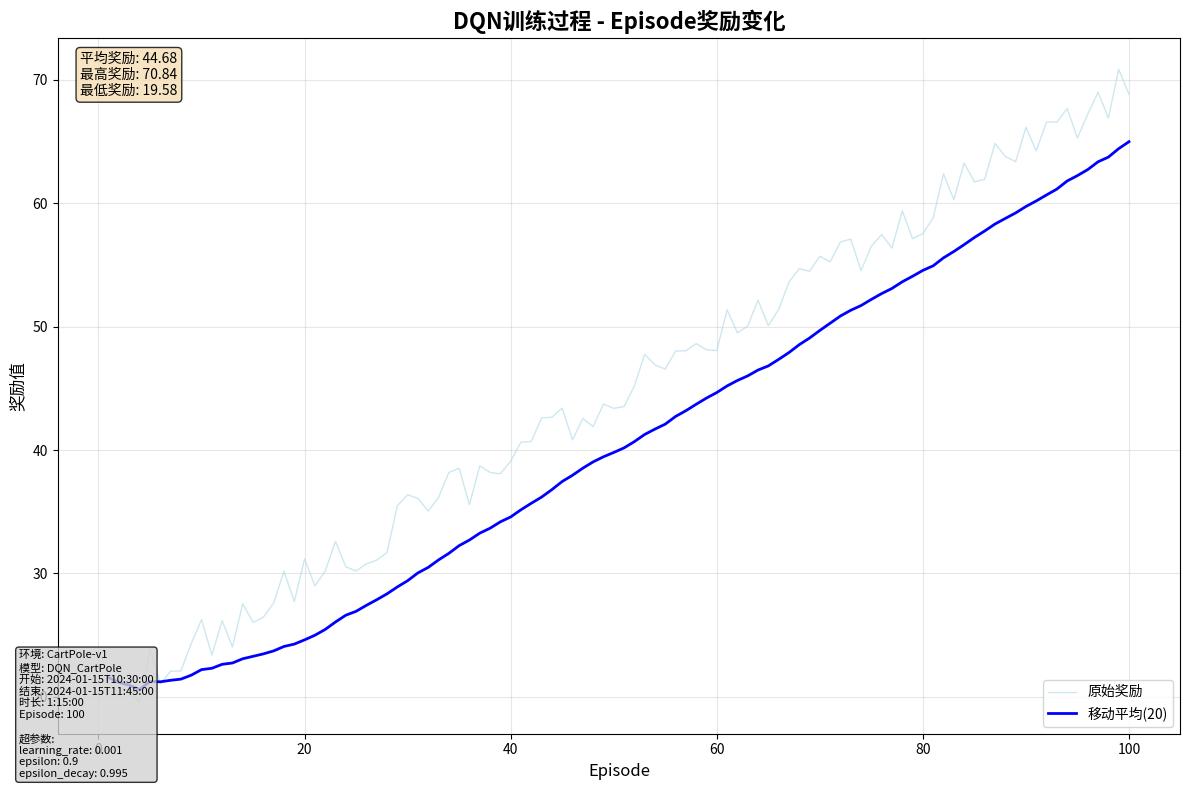
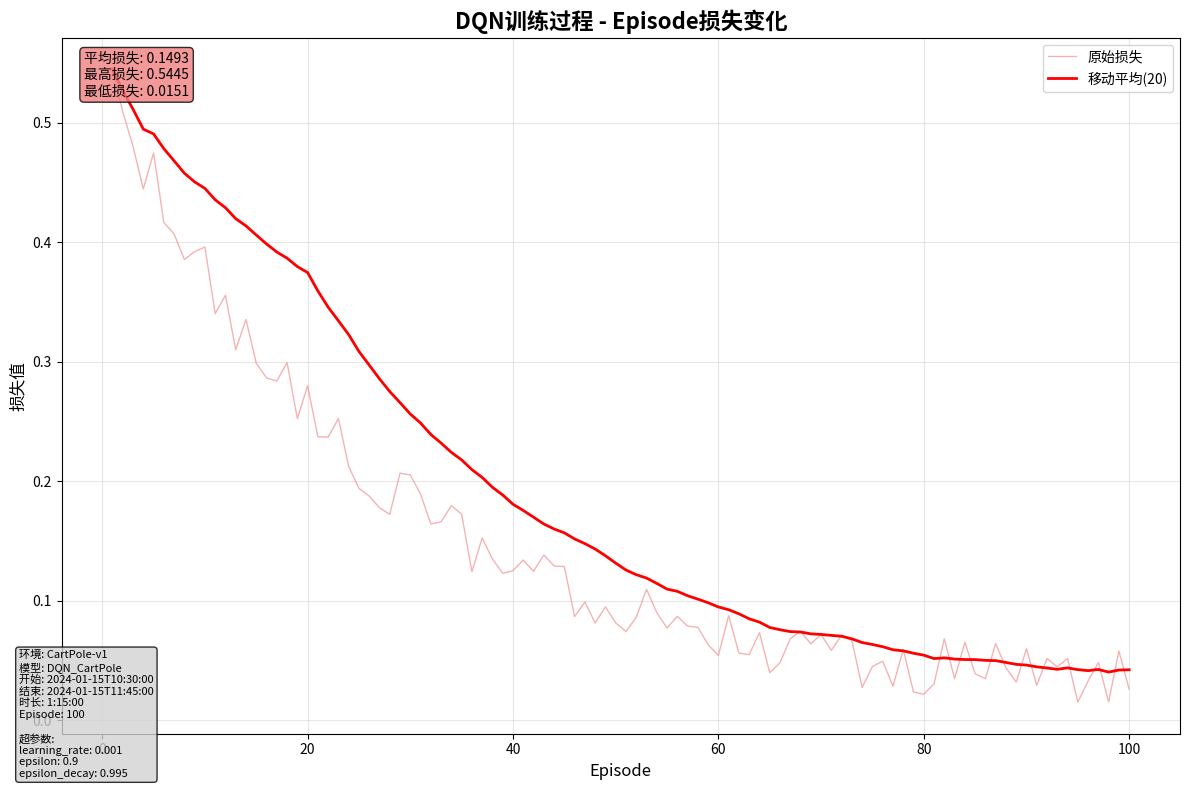
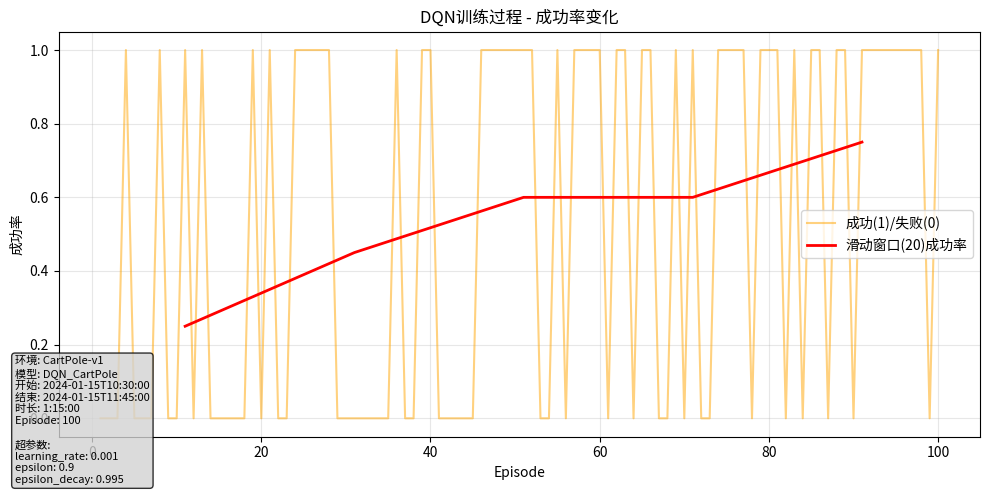
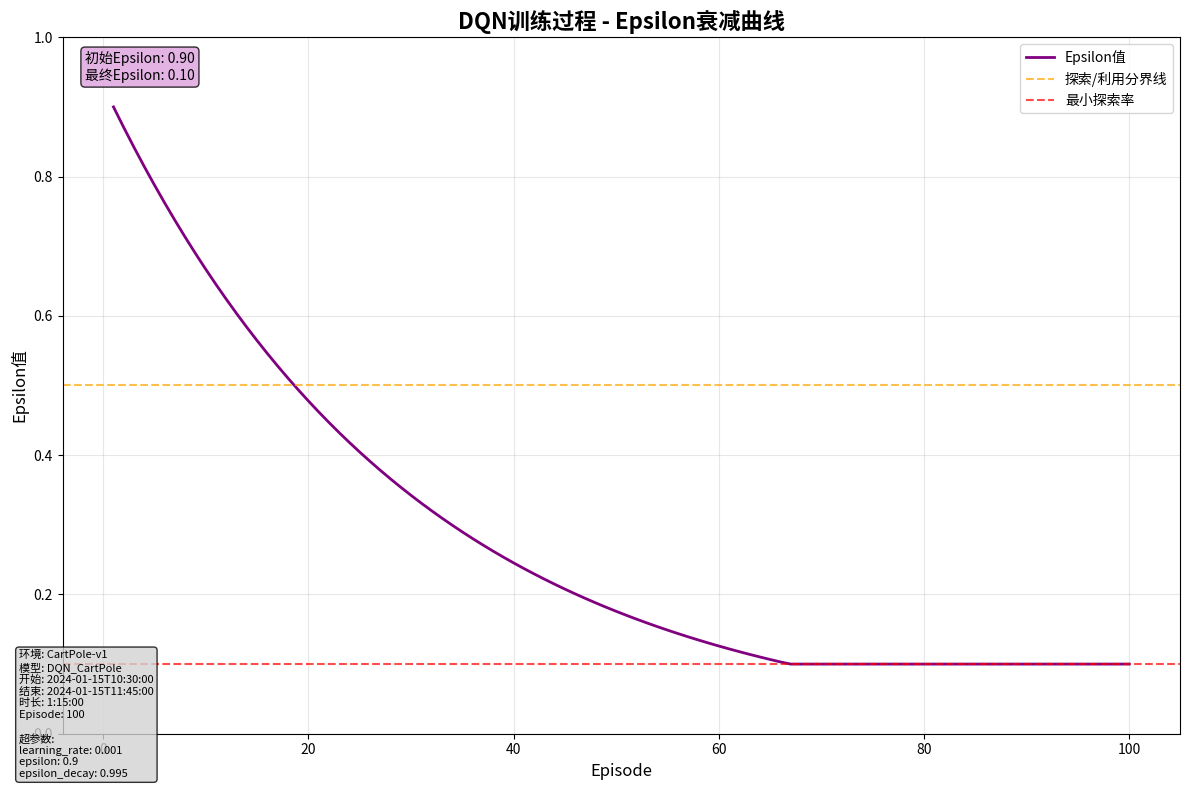
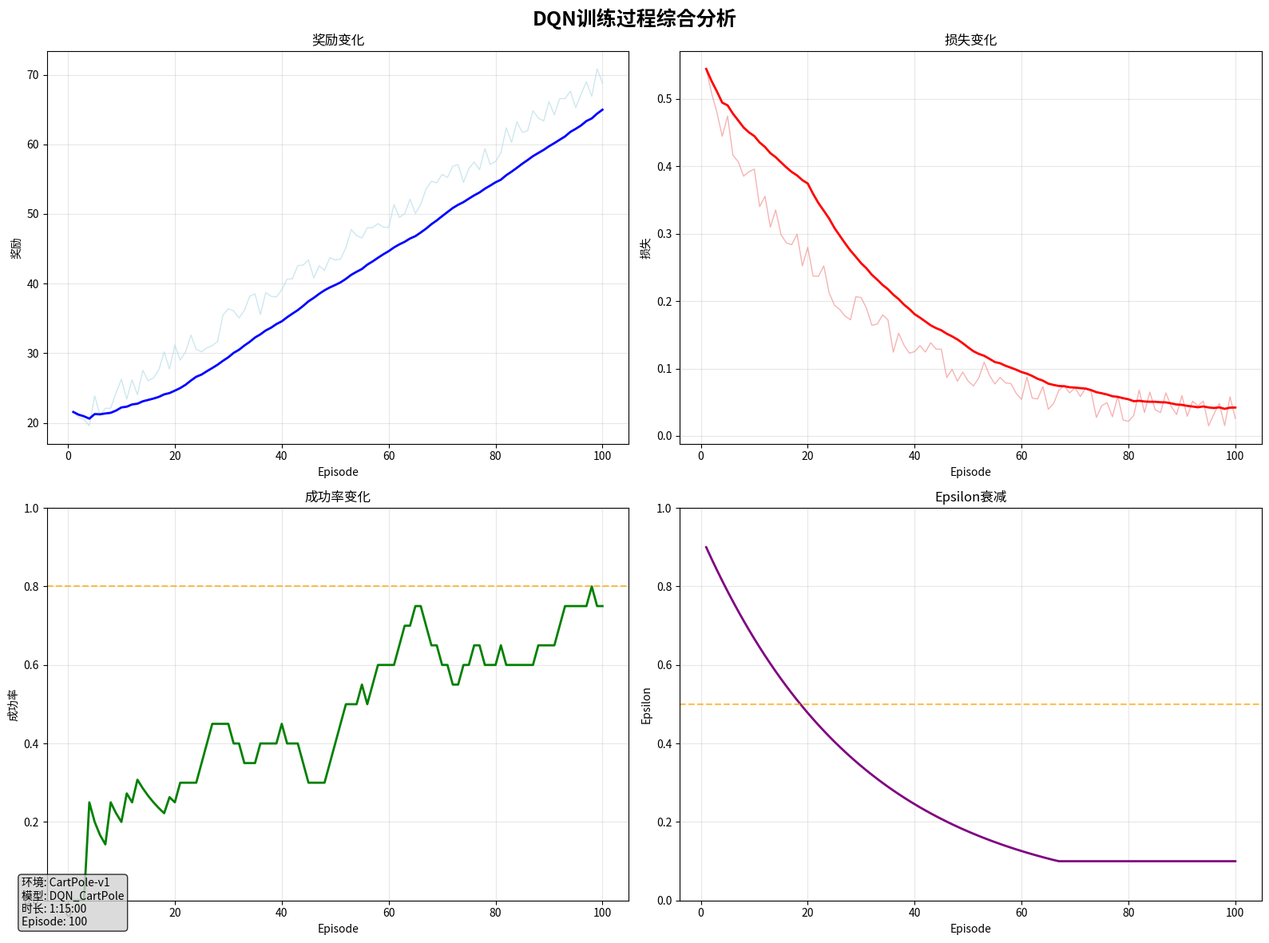

Here is the Python script that generated these plots, in order:
#!/usr/bin/env python3
# -*- coding: utf-8 -*-
"""
DQN训练过程收敛数据折线图生成工具
支持文本格式和图形化折线图
"""

import json
import os
import math
import datetime
from typing import List, Dict, Optional
import numpy as np

# 尝试导入matplotlib
try:
    import matplotlib.pyplot as plt
    MATPLOTLIB_AVAILABLE = True
    print("✓ matplotlib已安装，支持图形化折线图")
except ImportError:
    MATPLOTLIB_AVAILABLE = False
    print("⚠ matplotlib未安装，仅支持文本格式图表")

def load_convergence_data(data_file: str) -> Optional[Dict]:
    """加载收敛数据"""
    try:
        with open(data_file, 'r', encoding='utf-8') as f:
            data = json.load(f)
        print(f"成功加载数据文件: {data_file}")
        return data
    except Exception as e:
        print(f"加载数据文件失败: {e}")
        return None

def get_training_info(data: Dict) -> Dict:
    """获取训练信息"""
    training_info = {
        "environment": data.get("environment", "未知环境"),
        "start_time": data.get("start_time", "未知"),
        "end_time": data.get("end_time", "未知"),
        "total_episodes": len(data.get("episode_rewards", [])),
        "training_duration": "未知",
        "model_name": data.get("model_name", "未知模型"),
        "hyperparameters": data.get("hyperparameters", {})
    }
    
    # 计算训练时长
    if training_info["start_time"] != "未知" and training_info["end_time"] != "未知":
        try:
            start_time = datetime.datetime.fromisoformat(training_info["start_time"])
            end_time = datetime.datetime.fromisoformat(training_info["end_time"])
            duration = end_time - start_time
            training_info["training_duration"] = str(duration).split('.')[0]  # 去掉微秒
        except:
            training_info["training_duration"] = "未知"
    
    return training_info

def create_text_plots(data: Dict, save_dir: str):
    """创建文本格式的折线图"""
    rewards = data.get('episode_rewards', [])
    losses = data.get('episode_losses', [])
    successes = data.get('episode_successes', [])
    
    episodes = list(range(1, len(rewards) + 1))
    
    # 创建保存目录
    os.makedirs(save_dir, exist_ok=True)
    
    # 1. 奖励折线图
    if rewards:
        create_reward_text_plot(episodes, rewards, save_dir)
    
    # 2. 损失折线图
    if losses:
        create_loss_text_plot(episodes, losses, save_dir)
    
    # 3. 成功率折线图
    if successes:
        create_success_text_plot(episodes, successes, save_dir)
    
    # 4. 综合报告
    create_comprehensive_report(episodes, rewards, losses, successes, save_dir, data)

def create_reward_text_plot(episodes: List[int], rewards: List[float], save_dir: str):
    """创建奖励文本折线图"""
    if not rewards:
        print("没有奖励数据可供绘制")
        return
        
    avg_reward = sum(rewards) / len(rewards)
    max_reward = max(rewards)
    min_reward = min(rewards)
    
    chart_lines = []
    chart_lines.append("=" * 60)
    chart_lines.append("DQN训练过程 - Episode奖励变化")
    chart_lines.append("=" * 60)
    chart_lines.append(f"总Episode数: {len(rewards)}")
    chart_lines.append(f"平均奖励: {avg_reward:.2f}")
    chart_lines.append(f"最高奖励: {max_reward:.2f}")
    chart_lines.append(f"最低奖励: {min_reward:.2f}")
    chart_lines.append("")
    
    # 分段统计 - 根据数据量调整分段数
    if len(rewards) >= 5:
        segments = min(5, len(rewards) // 2)  # 确保每段至少有2个数据点
        segment_size = max(1, len(rewards) // segments)
        chart_lines.append("分段统计:")
        for i in range(segments):
            start_idx = i * segment_size
            end_idx = (i + 1) * segment_size if i < segments - 1 else len(rewards)
            segment_rewards = rewards[start_idx:end_idx]
            if segment_rewards:  # 确保段不为空
                avg_segment = sum(segment_rewards) / len(segment_rewards)
                chart_lines.append(f"第{i+1}段 (Episode {start_idx+1}-{end_idx}): 平均奖励 {avg_segment:.2f}")
    else:
        chart_lines.append("数据量较少，跳过分段统计")
    
    chart_lines.append("=" * 60)
    
    # 保存到文件
    save_path = os.path.join(save_dir, 'rewards_plot.txt')
    with open(save_path, 'w', encoding='utf-8') as f:
        f.write('\n'.join(chart_lines))
    
    print(f"奖励折线图已保存到: {save_path}")
    print('\n'.join(chart_lines))

def create_loss_text_plot(episodes: List[int], losses: List[float], save_dir: str):
    """创建损失文本折线图"""
    if not losses:
        print("没有损失数据可供绘制")
        return
        
    avg_loss = sum(losses) / len(losses)
    max_loss = max(losses)
    min_loss = min(losses)
    
    chart_lines = []
    chart_lines.append("=" * 60)
    chart_lines.append("DQN训练过程 - Episode损失变化")
    chart_lines.append("=" * 60)
    chart_lines.append(f"总Episode数: {len(losses)}")
    chart_lines.append(f"平均损失: {avg_loss:.4f}")
    chart_lines.append(f"最高损失: {max_loss:.4f}")
    chart_lines.append(f"最低损失: {min_loss:.4f}")
    chart_lines.append("")
    
    # 分段统计 - 根据数据量调整分段数
    if len(losses) >= 5:
        segments = min(5, len(losses) // 2)  # 确保每段至少有2个数据点
        segment_size = max(1, len(losses) // segments)
        chart_lines.append("分段统计:")
        for i in range(segments):
            start_idx = i * segment_size
            end_idx = (i + 1) * segment_size if i < segments - 1 else len(losses)
            segment_losses = losses[start_idx:end_idx]
            if segment_losses:  # 确保段不为空
                avg_segment = sum(segment_losses) / len(segment_losses)
                chart_lines.append(f"第{i+1}段 (Episode {start_idx+1}-{end_idx}): 平均损失 {avg_segment:.4f}")
    else:
        chart_lines.append("数据量较少，跳过分段统计")
    
    chart_lines.append("=" * 60)
    
    # 保存到文件
    save_path = os.path.join(save_dir, 'losses_plot.txt')
    with open(save_path, 'w', encoding='utf-8') as f:
        f.write('\n'.join(chart_lines))
    
    print(f"损失折线图已保存到: {save_path}")

def create_success_text_plot(episodes: List[int], successes: List[float], save_dir: str):
    """创建成功率文本折线图"""
    if not successes:
        print("没有成功率数据可供绘制")
        return
        
    overall_success_rate = sum(successes) / len(successes)
    
    chart_lines = []
    chart_lines.append("=" * 60)
    chart_lines.append("DQN训练过程 - Episode成功率变化")
    chart_lines.append("=" * 60)
    chart_lines.append(f"总Episode数: {len(successes)}")
    chart_lines.append(f"总体成功率: {overall_success_rate:.2%}")
    chart_lines.append("")
    
    # 分段统计 - 根据数据量调整分段数
    if len(successes) >= 5:
        segments = min(5, len(successes) // 2)  # 确保每段至少有2个数据点
        segment_size = max(1, len(successes) // segments)
        chart_lines.append("分段统计:")
        for i in range(segments):
            start_idx = i * segment_size
            end_idx = (i + 1) * segment_size if i < segments - 1 else len(successes)
            segment_successes = successes[start_idx:end_idx]
            if segment_successes:  # 确保段不为空
                avg_segment = sum(segment_successes) / len(segment_successes)
                chart_lines.append(f"第{i+1}段 (Episode {start_idx+1}-{end_idx}): 成功率 {avg_segment:.2%}")
    else:
        chart_lines.append("数据量较少，跳过分段统计")
    
    chart_lines.append("=" * 60)
    
    # 保存到文件
    save_path = os.path.join(save_dir, 'success_rates_plot.txt')
    with open(save_path, 'w', encoding='utf-8') as f:
        f.write('\n'.join(chart_lines))
    
    print(f"成功率折线图已保存到: {save_path}")

def create_comprehensive_report(episodes: List[int], rewards: List[float], 
                              losses: List[float], successes: List[float], save_dir: str, data: Dict):
    """创建综合统计报告"""
    training_info = get_training_info(data)
    
    chart_lines = []
    chart_lines.append("=" * 60)
    chart_lines.append("DQN训练过程综合分析报告")
    chart_lines.append("=" * 60)
    chart_lines.append(f"总Episode数: {len(episodes)}")
    chart_lines.append("")
    
    # 训练信息
    chart_lines.append("【训练信息】")
    chart_lines.append(f"训练环境: {training_info['environment']}")
    chart_lines.append(f"模型名称: {training_info['model_name']}")
    chart_lines.append(f"开始时间: {training_info['start_time']}")
    chart_lines.append(f"结束时间: {training_info['end_time']}")
    chart_lines.append(f"训练时长: {training_info['training_duration']}")
    
    # 超参数信息
    if training_info['hyperparameters']:
        chart_lines.append("")
        chart_lines.append("【超参数】")
        for key, value in training_info['hyperparameters'].items():
            chart_lines.append(f"{key}: {value}")
    
    chart_lines.append("")
    
    # 奖励统计
    if rewards:
        avg_reward = sum(rewards) / len(rewards)
        max_reward = max(rewards)
        min_reward = min(rewards)
        recent_avg = sum(rewards[-20:]) / min(20, len(rewards))
        
        chart_lines.append("【奖励统计】")
        chart_lines.append(f"平均奖励: {avg_reward:.2f}")
        chart_lines.append(f"最高奖励: {max_reward:.2f}")
        chart_lines.append(f"最低奖励: {min_reward:.2f}")
        chart_lines.append(f"最近20个episode平均奖励: {recent_avg:.2f}")
        chart_lines.append("")
    
    # 损失统计
    if losses:
        avg_loss = sum(losses) / len(losses)
        max_loss = max(losses)
        min_loss = min(losses)
        recent_avg = sum(losses[-20:]) / min(20, len(losses))
        
        chart_lines.append("【损失统计】")
        chart_lines.append(f"平均损失: {avg_loss:.4f}")
        chart_lines.append(f"最高损失: {max_loss:.4f}")
        chart_lines.append(f"最低损失: {min_loss:.4f}")
        chart_lines.append(f"最近20个episode平均损失: {recent_avg:.4f}")
        chart_lines.append("")
    
    # 成功率统计
    if successes:
        overall_success_rate = sum(successes) / len(successes)
        recent_success_rate = sum(successes[-20:]) / min(20, len(successes))
        
        chart_lines.append("【成功率统计】")
        chart_lines.append(f"总体成功率: {overall_success_rate:.2%}")
        chart_lines.append(f"最近20个episode成功率: {recent_success_rate:.2%}")
        chart_lines.append("")
    
    # 收敛分析
    if rewards and len(rewards) >= 20:
        chart_lines.append("【收敛分析】")
        
        # 计算收敛指标
        recent_rewards = rewards[-20:]
        recent_std = calculate_std(recent_rewards)
        recent_trend = calculate_trend(recent_rewards)
        
        chart_lines.append(f"最近20个episode奖励标准差: {recent_std:.2f}")
        chart_lines.append(f"最近20个episode奖励趋势: {recent_trend:.4f}")
        
        # 收敛判断
        if recent_std < avg_reward * 0.1 and abs(recent_trend) < 0.01:
            chart_lines.append("收敛状态: 已收敛 ✓")
            chart_lines.append("建议: 可以考虑停止训练")
        else:
            chart_lines.append("收敛状态: 未收敛 ⚠")
            if recent_trend < 0:
                chart_lines.append("建议: 奖励呈下降趋势，可能需要调整学习率")
            if recent_std > avg_reward * 0.1:
                chart_lines.append("建议: 奖励波动较大，可能需要增加训练轮次")
        chart_lines.append("")
    
    chart_lines.append("=" * 60)
    
    # 保存到文件
    save_path = os.path.join(save_dir, 'comprehensive_report.txt')
    with open(save_path, 'w', encoding='utf-8') as f:
        f.write('\n'.join(chart_lines))
    
    print(f"综合报告已保存到: {save_path}")

def create_graphical_plots(data: Dict, save_dir: str, show_plots: bool = True):
    """创建图形化折线图"""
    if not MATPLOTLIB_AVAILABLE:
        print("matplotlib未安装，跳过图形化图表生成")
        return
    
    rewards = data.get('episode_rewards', [])
    losses = data.get('episode_losses', [])
    successes = data.get('episode_successes', [])
    epsilons = data.get('episode_epsilons', [])
    
    episodes = list(range(1, len(rewards) + 1)) if rewards else []
    training_info = get_training_info(data)
    
    # 创建保存目录
    os.makedirs(save_dir, exist_ok=True)
    
    # 1. 奖励折线图
    if rewards:
        create_reward_graphical_plot(episodes, rewards, save_dir, show_plots, training_info)
    else:
        create_empty_reward_plot(save_dir, show_plots, training_info)
    
    # 2. 损失折线图
    if losses:
        create_loss_graphical_plot(episodes, losses, save_dir, show_plots, training_info)
    else:
        create_empty_loss_plot(save_dir, show_plots, training_info)
    
    # 3. 成功率折线图
    if successes:
        create_success_graphical_plot(episodes, successes, save_dir, show_plots, training_info)
    else:
        create_empty_success_plot(save_dir, show_plots, training_info)
    
    # 4. Epsilon折线图
    if epsilons:
        create_epsilon_graphical_plot(episodes, epsilons, save_dir, show_plots, training_info)
    else:
        create_empty_epsilon_plot(save_dir, show_plots, training_info)
    
    # 5. 综合折线图
    create_comprehensive_graphical_plot(episodes, rewards, losses, successes, epsilons, save_dir, show_plots, training_info)

def add_training_info_to_plot(training_info: Dict):
    """在图表中添加训练信息"""
    info_text = f"环境: {training_info['environment']}\n"
    info_text += f"模型: {training_info['model_name']}\n"
    info_text += f"开始: {training_info['start_time']}\n"
    info_text += f"结束: {training_info['end_time']}\n"
    info_text += f"时长: {training_info['training_duration']}\n"
    info_text += f"Episode: {training_info['total_episodes']}"
    
    # 添加超参数信息
    if training_info['hyperparameters']:
        info_text += "\n\n超参数:"
        for key, value in list(training_info['hyperparameters'].items())[:3]:  # 只显示前3个
            info_text += f"\n{key}: {value}"
    
    plt.figtext(0.02, 0.02, info_text, fontsize=8, 
                bbox=dict(boxstyle='round', facecolor='lightgray', alpha=0.8),
                verticalalignment='bottom')

def create_reward_graphical_plot(episodes: List[int], rewards: List[float], save_dir: str, show_plots: bool, training_info: Dict):
    """创建奖励图形化折线图"""
    plt.figure(figsize=(12, 8))
    
    # 原始奖励数据
    plt.plot(episodes, rewards, alpha=0.6, color='lightblue', label='原始奖励', linewidth=1)
    
    # 移动平均线
    if len(rewards) >= 10:
        window_size = min(20, len(rewards) // 5)
        moving_avg = calculate_moving_average(rewards, window_size)
        plt.plot(episodes, moving_avg, color='blue', label=f'移动平均({window_size})', linewidth=2)
    
    plt.title('DQN训练过程 - Episode奖励变化', fontsize=16, fontweight='bold')
    plt.xlabel('Episode', fontsize=12)
    plt.ylabel('奖励值', fontsize=12)
    plt.legend()
    plt.grid(True, alpha=0.3)
    
    # 添加统计信息
    avg_reward = sum(rewards) / len(rewards)
    max_reward = max(rewards)
    min_reward = min(rewards)
    plt.text(0.02, 0.98, f'平均奖励: {avg_reward:.2f}\n最高奖励: {max_reward:.2f}\n最低奖励: {min_reward:.2f}', 
            transform=plt.gca().transAxes, verticalalignment='top',
            bbox=dict(boxstyle='round', facecolor='wheat', alpha=0.8))
    
    # 添加训练信息
    add_training_info_to_plot(training_info)
    
    plt.tight_layout()
    
    # 保存图片
    save_path = os.path.join(save_dir, 'rewards_plot.png')
    plt.savefig(save_path, dpi=300, bbox_inches='tight')
    print(f"奖励折线图(图形)已保存到: {save_path}")
    
    if show_plots:
        plt.show()
    else:
        plt.close()

def create_loss_graphical_plot(episodes: List[int], losses: List[float], save_dir: str, show_plots: bool, training_info: Dict):
    """创建损失图形化折线图"""
    plt.figure(figsize=(12, 8))
    
    # 原始损失数据
    plt.plot(episodes, losses, alpha=0.6, color='lightcoral', label='原始损失', linewidth=1)
    
    # 移动平均线
    if len(losses) >= 10:
        window_size = min(20, len(losses) // 5)
        moving_avg = calculate_moving_average(losses, window_size)
        plt.plot(episodes, moving_avg, color='red', label=f'移动平均({window_size})', linewidth=2)
    
    plt.title('DQN训练过程 - Episode损失变化', fontsize=16, fontweight='bold')
    plt.xlabel('Episode', fontsize=12)
    plt.ylabel('损失值', fontsize=12)
    plt.legend()
    plt.grid(True, alpha=0.3)
    
    # 添加统计信息
    avg_loss = sum(losses) / len(losses)
    max_loss = max(losses)
    min_loss = min(losses)
    plt.text(0.02, 0.98, f'平均损失: {avg_loss:.4f}\n最高损失: {max_loss:.4f}\n最低损失: {min_loss:.4f}', 
            transform=plt.gca().transAxes, verticalalignment='top',
            bbox=dict(boxstyle='round', facecolor='lightcoral', alpha=0.8))
    
    # 添加训练信息
    add_training_info_to_plot(training_info)
    
    plt.tight_layout()
    
    # 保存图片
    save_path = os.path.join(save_dir, 'losses_plot.png')
    plt.savefig(save_path, dpi=300, bbox_inches='tight')
    print(f"损失折线图(图形)已保存到: {save_path}")
    
    if show_plots:
        plt.show()
    else:
        plt.close()

def create_success_graphical_plot(episodes: List[int], successes: List[float], save_dir: str, show_plots: bool, training_info: Dict):
    """创建成功率图形化折线图"""
    if not MATPLOTLIB_AVAILABLE:
        print("matplotlib未安装，跳过成功率图形化图表生成")
        return
    
    plt.figure(figsize=(10, 5))
    
    if successes and episodes:
        plt.plot(episodes, successes, label="成功(1)/失败(0)", color="orange", alpha=0.5)
        
        # 计算滑动窗口成功率
        window_size = min(20, len(successes))
        success_rates = []
        window_episodes = []
        for i in range(0, len(successes), window_size):
            window_successes = successes[i:i+window_size]
            if len(window_successes) > 0:
                success_rates.append(sum(window_successes) / len(window_successes))
                window_episodes.append(episodes[i+window_size//2] if i+window_size//2 < len(episodes) else episodes[-1])
        if success_rates:
            plt.plot(window_episodes, success_rates, label=f"滑动窗口({window_size})成功率", color="red", linewidth=2)
        
        plt.xlabel("Episode")
        plt.ylabel("成功率")
        plt.title("DQN训练过程 - 成功率变化")
        plt.legend()
        plt.grid(True, alpha=0.3)
    else:
        plt.text(0.5, 0.5, '暂无成功率数据\n无法生成成功率变化图', ha='center', va='center', 
                transform=plt.gca().transAxes, fontsize=16,
                bbox=dict(boxstyle='round', facecolor='lightgray', alpha=0.8))
        plt.xlabel("Episode")
        plt.ylabel("成功率")
        plt.title("DQN训练过程 - 成功率变化")
    
    # 添加训练信息
    add_training_info_to_plot(training_info)
    
    plt.tight_layout()
    
    save_path = os.path.join(save_dir, 'success_rates_plot.png')
    plt.savefig(save_path, dpi=300, bbox_inches='tight')
    print(f"成功率折线图(图形)已保存到: {save_path}")
    
    if show_plots:
        plt.show()
    else:
        plt.close()

def create_epsilon_graphical_plot(episodes: List[int], epsilons: List[float], save_dir: str, show_plots: bool, training_info: Dict):
    """创建Epsilon图形化折线图"""
    plt.figure(figsize=(12, 8))
    
    plt.plot(episodes, epsilons, color='purple', label='Epsilon值', linewidth=2)
    
    # 添加探索/利用分界线
    plt.axhline(y=0.5, color='orange', linestyle='--', alpha=0.7, label='探索/利用分界线')
    plt.axhline(y=0.1, color='red', linestyle='--', alpha=0.7, label='最小探索率')
    
    plt.title('DQN训练过程 - Epsilon衰减曲线', fontsize=16, fontweight='bold')
    plt.xlabel('Episode', fontsize=12)
    plt.ylabel('Epsilon值', fontsize=12)
    plt.ylim(0, 1)
    plt.legend()
    plt.grid(True, alpha=0.3)
    
    # 添加统计信息
    initial_epsilon = epsilons[0] if epsilons else 0
    final_epsilon = epsilons[-1] if epsilons else 0
    plt.text(0.02, 0.98, f'初始Epsilon: {initial_epsilon:.2f}\n最终Epsilon: {final_epsilon:.2f}', 
            transform=plt.gca().transAxes, verticalalignment='top',
            bbox=dict(boxstyle='round', facecolor='plum', alpha=0.8))
    
    # 添加训练信息
    add_training_info_to_plot(training_info)
    
    plt.tight_layout()
    
    # 保存图片
    save_path = os.path.join(save_dir, 'epsilons_plot.png')
    plt.savefig(save_path, dpi=300, bbox_inches='tight')
    print(f"Epsilon折线图(图形)已保存到: {save_path}")
    
    if show_plots:
        plt.show()
    else:
        plt.close()

def create_comprehensive_graphical_plot(episodes: List[int], rewards: List[float], 
                                      losses: List[float], successes: List[float], 
                                      epsilons: List[float], save_dir: str, show_plots: bool, training_info: Dict):
    """创建综合图形化折线图"""
    fig, axes = plt.subplots(2, 2, figsize=(16, 12))
    fig.suptitle('DQN训练过程综合分析', fontsize=18, fontweight='bold')
    
    # 1. 奖励图
    ax1 = axes[0, 0]
    if rewards and episodes:
        ax1.plot(episodes, rewards, alpha=0.6, color='lightblue', linewidth=1)
        if len(rewards) >= 10:
            window_size = min(20, len(rewards) // 5)
            moving_avg = calculate_moving_average(rewards, window_size)
            ax1.plot(episodes, moving_avg, color='blue', linewidth=2)
        ax1.set_title('奖励变化')
        ax1.set_xlabel('Episode')
        ax1.set_ylabel('奖励')
        ax1.grid(True, alpha=0.3)
    else:
        ax1.text(0.5, 0.5, '暂无奖励数据', ha='center', va='center', 
                transform=ax1.transAxes, fontsize=14,
                bbox=dict(boxstyle='round', facecolor='lightgray', alpha=0.8))
        ax1.set_title('奖励变化')
        ax1.set_xlabel('Episode')
        ax1.set_ylabel('奖励')
    
    # 2. 损失图
    ax2 = axes[0, 1]
    if losses and episodes:
        ax2.plot(episodes, losses, alpha=0.6, color='lightcoral', linewidth=1)
        if len(losses) >= 10:
            window_size = min(20, len(losses) // 5)
            moving_avg = calculate_moving_average(losses, window_size)
            ax2.plot(episodes, moving_avg, color='red', linewidth=2)
        ax2.set_title('损失变化')
        ax2.set_xlabel('Episode')
        ax2.set_ylabel('损失')
        ax2.grid(True, alpha=0.3)
    else:
        ax2.text(0.5, 0.5, '暂无损失数据', ha='center', va='center', 
                transform=ax2.transAxes, fontsize=14,
                bbox=dict(boxstyle='round', facecolor='lightgray', alpha=0.8))
        ax2.set_title('损失变化')
        ax2.set_xlabel('Episode')
        ax2.set_ylabel('损失')
    
    # 3. 成功率图
    ax3 = axes[1, 0]
    if successes and episodes:
        window_size = min(20, len(successes) // 5)
        success_rates = []
        for i in range(len(successes)):
            start_idx = max(0, i - window_size + 1)
            window_successes = successes[start_idx:i+1]
            if len(window_successes) > 0:
                success_rates.append(sum(window_successes) / len(window_successes))
            else:
                success_rates.append(0)
        ax3.plot(episodes, success_rates, color='green', linewidth=2)
        ax3.axhline(y=0.8, color='orange', linestyle='--', alpha=0.7)
        ax3.set_title('成功率变化')
        ax3.set_xlabel('Episode')
        ax3.set_ylabel('成功率')
        ax3.set_ylim(0, 1)
        ax3.grid(True, alpha=0.3)
    else:
        ax3.text(0.5, 0.5, '暂无成功率数据', ha='center', va='center', 
                transform=ax3.transAxes, fontsize=14,
                bbox=dict(boxstyle='round', facecolor='lightgray', alpha=0.8))
        ax3.set_title('成功率变化')
        ax3.set_xlabel('Episode')
        ax3.set_ylabel('成功率')
        ax3.set_ylim(0, 1)
    
    # 4. Epsilon图
    ax4 = axes[1, 1]
    if epsilons and episodes:
        ax4.plot(episodes, epsilons, color='purple', linewidth=2)
        ax4.axhline(y=0.5, color='orange', linestyle='--', alpha=0.7)
        ax4.set_title('Epsilon衰减')
        ax4.set_xlabel('Episode')
        ax4.set_ylabel('Epsilon')
        ax4.set_ylim(0, 1)
        ax4.grid(True, alpha=0.3)
    else:
        ax4.text(0.5, 0.5, '暂无Epsilon数据', ha='center', va='center', 
                transform=ax4.transAxes, fontsize=14,
                bbox=dict(boxstyle='round', facecolor='lightgray', alpha=0.8))
        ax4.set_title('Epsilon衰减')
        ax4.set_xlabel('Episode')
        ax4.set_ylabel('Epsilon')
        ax4.set_ylim(0, 1)
    
    # 添加训练信息到综合图表
    info_text = f"环境: {training_info['environment']}\n"
    info_text += f"模型: {training_info['model_name']}\n"
    info_text += f"时长: {training_info['training_duration']}\n"
    info_text += f"Episode: {training_info['total_episodes']}"
    
    fig.text(0.02, 0.02, info_text, fontsize=10, 
             bbox=dict(boxstyle='round', facecolor='lightgray', alpha=0.8),
             verticalalignment='bottom')
    
    plt.tight_layout()
    
    # 保存图片
    save_path = os.path.join(save_dir, 'comprehensive_plot.png')
    plt.savefig(save_path, dpi=300, bbox_inches='tight')
    print(f"综合折线图(图形)已保存到: {save_path}")
    
    if show_plots:
        plt.show()
    else:
        plt.close()

# 辅助计算函数
def calculate_moving_average(data: List[float], window_size: int) -> List[float]:
    """计算移动平均"""
    if len(data) < window_size:
        return data
    
    moving_avg = []
    for i in range(len(data)):
        start_idx = max(0, i - window_size + 1)
        window_data = data[start_idx:i+1]
        moving_avg.append(sum(window_data) / len(window_data))
    
    return moving_avg

def calculate_std(data: List[float]) -> float:
    """计算标准差"""
    if len(data) < 2:
        return 0.0
    mean = sum(data) / len(data)
    variance = sum((x - mean) ** 2 for x in data) / (len(data) - 1)
    return math.sqrt(variance)

def calculate_trend(data: List[float]) -> float:
    """计算数据趋势"""
    if len(data) < 2:
        return 0.0
    
    x = np.arange(len(data))
    slope, _ = np.polyfit(x, data, 1)
    return slope

def plot_convergence_data(data_file: str, save_dir: str = "plots", show_plots: bool = True):
    """绘制收敛数据图表"""
    data = load_convergence_data(data_file)
    if data is None:
        print(f"无法加载数据文件: {data_file}")
        return
    
    create_text_plots(data, save_dir)
    create_graphical_plots(data, save_dir, show_plots)

def create_empty_reward_plot(save_dir: str, show_plots: bool, training_info: Dict):
    """创建空的奖励图表"""
    plt.figure(figsize=(12, 8))
    plt.text(0.5, 0.5, '暂无奖励数据\n无法生成奖励变化图', ha='center', va='center', 
            transform=plt.gca().transAxes, fontsize=16, 
            bbox=dict(boxstyle='round', facecolor='lightgray', alpha=0.8))
    plt.title('DQN训练过程 - Episode奖励变化', fontsize=16, fontweight='bold')
    plt.xlabel('Episode', fontsize=12)
    plt.ylabel('奖励值', fontsize=12)
    
    # 添加训练信息
    add_training_info_to_plot(training_info)
    
    plt.tight_layout()
    
    save_path = os.path.join(save_dir, 'rewards_plot.png')
    plt.savefig(save_path, dpi=300, bbox_inches='tight')
    print(f"空奖励折线图已保存到: {save_path}")
    
    if show_plots:
        plt.show()
    else:
        plt.close()

def create_empty_loss_plot(save_dir: str, show_plots: bool, training_info: Dict):
    """创建空的损失图表"""
    plt.figure(figsize=(12, 8))
    plt.text(0.5, 0.5, '暂无损失数据\n无法生成损失变化图', ha='center', va='center', 
            transform=plt.gca().transAxes, fontsize=16, 
            bbox=dict(boxstyle='round', facecolor='lightgray', alpha=0.8))
    plt.title('DQN训练过程 - Episode损失变化', fontsize=16, fontweight='bold')
    plt.xlabel('Episode', fontsize=12)
    plt.ylabel('损失值', fontsize=12)
    
    # 添加训练信息
    add_training_info_to_plot(training_info)
    
    plt.tight_layout()
    
    save_path = os.path.join(save_dir, 'losses_plot.png')
    plt.savefig(save_path, dpi=300, bbox_inches='tight')
    print(f"空损失折线图已保存到: {save_path}")
    
    if show_plots:
        plt.show()
    else:
        plt.close()

def create_empty_success_plot(save_dir: str, show_plots: bool, training_info: Dict):
    """创建空的成功率图表"""
    plt.figure(figsize=(10, 5))
    plt.text(0.5, 0.5, '暂无成功率数据\n无法生成成功率变化图', ha='center', va='center', 
            transform=plt.gca().transAxes, fontsize=16, 
            bbox=dict(boxstyle='round', facecolor='lightgray', alpha=0.8))
    plt.title('DQN训练过程 - 成功率变化', fontsize=16, fontweight='bold')
    plt.xlabel('Episode', fontsize=12)
    plt.ylabel('成功率', fontsize=12)
    
    # 添加训练信息
    add_training_info_to_plot(training_info)
    
    plt.tight_layout()
    
    save_path = os.path.join(save_dir, 'success_rates_plot.png')
    plt.savefig(save_path, dpi=300, bbox_inches='tight')
    print(f"空成功率折线图已保存到: {save_path}")
    
    if show_plots:
        plt.show()
    else:
        plt.close()

def create_empty_epsilon_plot(save_dir: str, show_plots: bool, training_info: Dict):
    """创建空的Epsilon图表"""
    plt.figure(figsize=(12, 8))
    plt.text(0.5, 0.5, '暂无Epsilon数据\n无法生成Epsilon衰减图', ha='center', va='center', 
            transform=plt.gca().transAxes, fontsize=16, 
            bbox=dict(boxstyle='round', facecolor='lightgray', alpha=0.8))
    plt.title('DQN训练过程 - Epsilon衰减曲线', fontsize=16, fontweight='bold')
    plt.xlabel('Episode', fontsize=12)
    plt.ylabel('Epsilon值', fontsize=12)
    
    # 添加训练信息
    add_training_info_to_plot(training_info)
    
    plt.tight_layout()
    
    save_path = os.path.join(save_dir, 'epsilons_plot.png')
    plt.savefig(save_path, dpi=300, bbox_inches='tight')
    print(f"空Epsilon折线图已保存到: {save_path}")
    
    if show_plots:
        plt.show()
    else:
        plt.close()

# 使用示例
if __name__ == "__main__":
    import sys
    
    # 检查命令行参数
    if len(sys.argv) > 1:
        data_file = sys.argv[1]
        save_dir = sys.argv[2] if len(sys.argv) > 2 else "plots"
        show_plots = len(sys.argv) > 3 and sys.argv[3].lower() == 'show'
        
        print(f"正在为数据文件 {data_file} 生成折线图...")
        plot_convergence_data(data_file, save_dir, show_plots)
    else:
        # 默认使用测试数据
        print("使用默认测试数据生成折线图...")
        
        # 创建测试数据
        test_data = {
            "episode_rewards": [20 + i * 0.5 + (hash(str(i)) % 100 - 50) / 25 for i in range(100)],
            "episode_losses": [0.5 * math.exp(-i / 25) + (hash(str(i)) % 100) / 2000 for i in range(100)],
            "episode_successes": [1.0 if (hash(str(i)) % 100) / 100 < min(0.1 + i * 0.008, 0.95) else 0.0 for i in range(100)],
            "episode_epsilons": [max(0.1, 0.9 * math.exp(-i / 30)) for i in range(100)],
            "environment": "CartPole-v1",
            "model_name": "DQN_CartPole",
            "start_time": "2024-01-15T10:30:00",
            "end_time": "2024-01-15T11:45:00",
            "hyperparameters": {
                "learning_rate": 0.001,
                "epsilon": 0.9,
                "epsilon_decay": 0.995,
                "batch_size": 32,
                "memory_size": 10000
            }
        }
        
        # 保存测试数据
        with open("test_convergence_data.json", 'w', encoding='utf-8') as f:
            json.dump(test_data, f, ensure_ascii=False, indent=2)
        
        # 生成折线图
        plot_convergence_data("test_convergence_data.json", "test_plots", False)
        
        print("测试完成！") 
